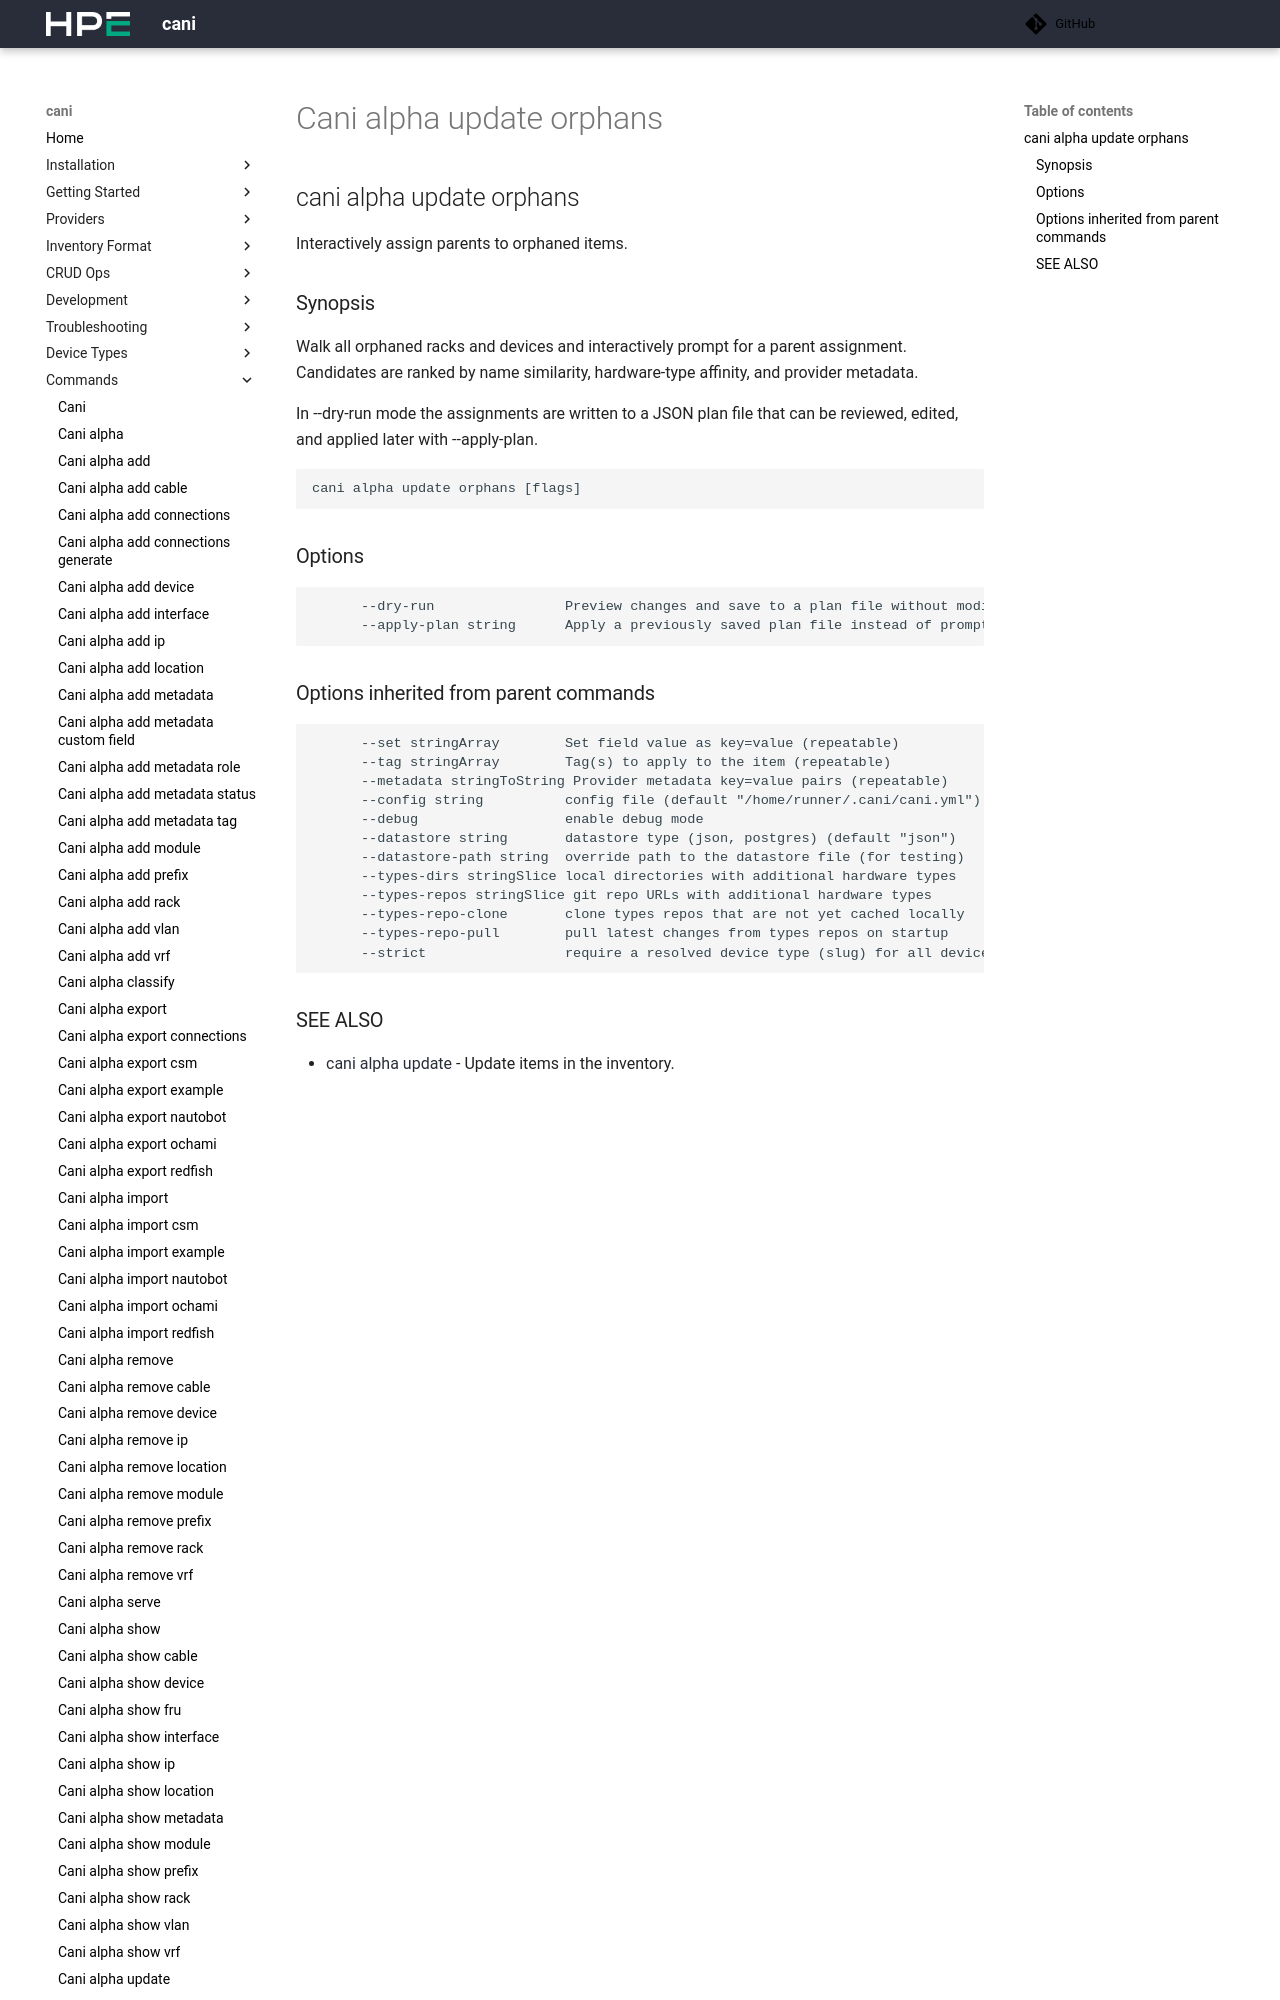

repository: Cray-HPE/cani · page: v0.8.3/commands/cani_alpha_update_orphans/index.html · generator: mkdocs

## cani alpha update orphans

Interactively assign parents to orphaned items.

### Synopsis

Walk all orphaned racks and devices and interactively prompt
for a parent assignment. Candidates are ranked by name similarity,
hardware-type affinity, and provider metadata.

In --dry-run mode the assignments are written to a JSON plan file
that can be reviewed, edited, and applied later with --apply-plan.

```
cani alpha update orphans [flags]
```

### Options

```
      --apply-plan string   Apply a previously saved plan file instead of prompting
      --dry-run             Preview changes and save to a plan file without modifying inventory
  -h, --help                help for orphans
```
